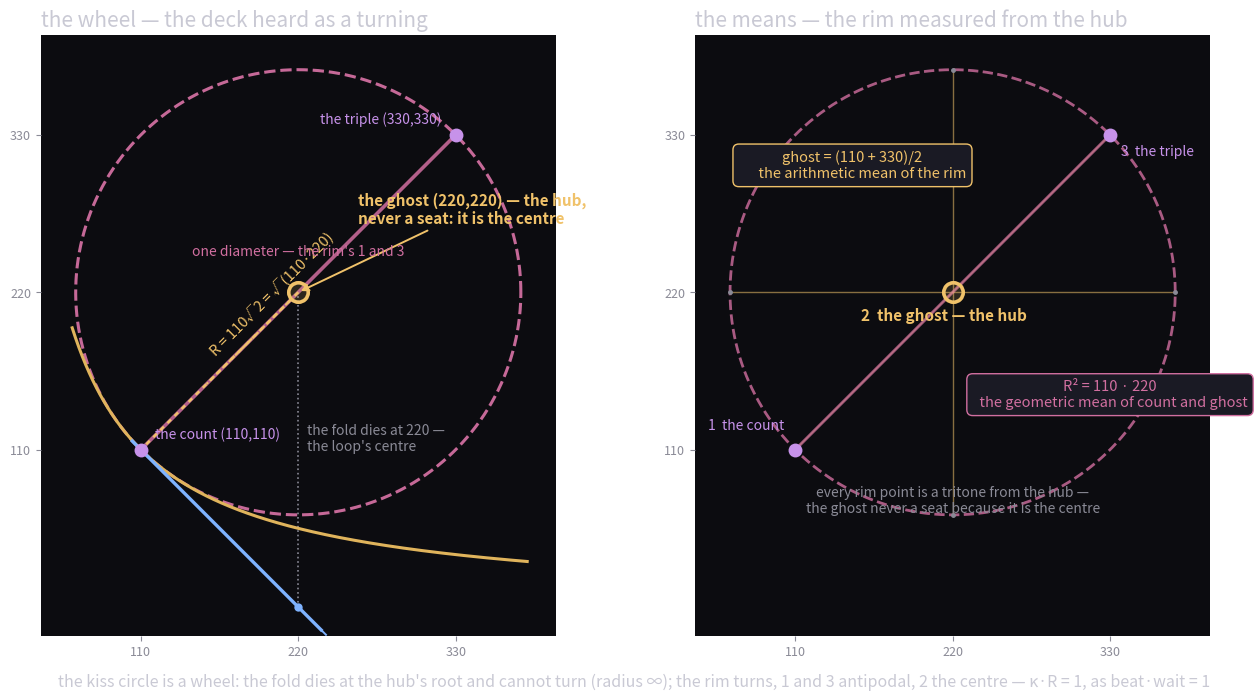

The matplotlib source for this figure: (Note: this script raises an exception after producing the figure.)
#!/usr/bin/env python3
"""the wheel — the kiss circle as a turning about the mean.

At the kiss the mirror N(x)=12100/x has osculating circle centred on the ghost
(220,220) with radius R = 110√2 ≈ 155.56. The count (110,110) and its triple
(330,330) sit on the rim — opposite ends of a diameter through the ghost, which
is their midpoint: the ghost is the arithmetic mean of the deck's 1 and 3.
The radius is the geometric mean of the count and the ghost — R² = 110·220, one
rung up from the count itself (110 = √(55·220)). The fold 220−x dies at 220 —
the root directly below the hub — and its own radius of curvature is ∞: a line
cannot turn, so the fold walks; the circle turns, and the deck rides the rim.
The ghost never a seat because it is the centre: the one point a tritone from
every rim point.

Left panel: the wheel in the plane — the circle, the count and triple
antipodal, the hub, the diameter, the radius spoke, the fold dying at the
hub's root.

Right panel: the means — the rim as the set of points a tritone from the hub,
with the ghost the arithmetic mean of its antipodes and the radius the
geometric mean of count and ghost.
"""
import matplotlib
matplotlib.use("Agg")
import matplotlib.pyplot as plt
import numpy as np

fig, (axL, axR) = plt.subplots(1, 2, figsize=(13.2, 7.0), dpi=100)
BG = "#0c0c10"
GRID = "#3a3a44"
TXT = "#c9c9d4"
DIM = "#8a8a96"
DRONE = "#e05252"
FOLD = "#7fb3ff"     # the fold — on the grid
MIRR = "#e0b45c"     # the mirror — smooth
TANG = "#c792ea"     # the kiss / the sign
ROSE = "#d16fa0"     # the osculating circle / the wheel
GOLD = "#f0c26a"     # the ghost / the hub

for ax in (axL, axR):
    ax.set_facecolor(BG)
    for s in ("top", "right", "left", "bottom"):
        ax.spines[s].set_visible(False)
    ax.tick_params(colors=DIM, labelsize=9)
    ax.set_aspect("equal")

# shared constants
C = 110.0            # the count
G = 220.0            # the ghost (2·C)
T = 330.0            # the triple (3·C)
R = 110.0 * np.sqrt(2.0)   # radius of the osculating circle = the tritone

th = np.linspace(0, 2 * np.pi, 400)
cx = G + R * np.cos(th)
cy = G + R * np.sin(th)

# ---------------- left: the wheel in the plane ----------------
axL.set_title("the wheel — the deck heard as a turning", color=TXT,
              fontsize=15, loc="left")

# the osculating circle
axL.plot(cx, cy, color=ROSE, lw=2.2, ls="--", zorder=2, alpha=0.95)

# the mirror curve (amber), through the count
xx = np.linspace(62, 380, 2000)
axL.plot(xx, 12100.0 / xx, color=MIRR, lw=2.2, zorder=3)

# the fold line 220−x (the shared tangent), dying at 220
xf = np.linspace(104, 236, 2)
axL.plot(xf, 220 - xf, color=FOLD, lw=2.4, zorder=4)
axL.plot([236, 380], [220 - 236, 220 - 380], color=FOLD, lw=1.4,
         ls=(0, (4, 3)), zorder=4)
# the fold's root: (220, 0), directly below the hub
axL.plot(G, 0, "o", color=FOLD, ms=6, mec="none", zorder=5)
axL.plot([G, G], [0, G], color=DIM, lw=1.2, ls=":", zorder=1)
axL.text(G + 6, 118, "the fold dies at 220 —\nthe loop's centre", color=DIM,
         fontsize=10, va="center", style="italic")

# the diameter through the ghost: count <-> triple
axL.plot([C, T], [C, T], color=ROSE, lw=2.6, zorder=2, alpha=0.85)

# the radius spoke: hub -> count
axL.plot([G, C], [G, C], color=GOLD, lw=1.8, ls=(0, (2, 2)), zorder=4)

# the rim's two seats
for f, lab in ((C, "the count (110,110)"), (T, "the triple (330,330)")):
    axL.plot(f, f, "o", color=TANG, ms=10, mec="none", zorder=6)
    dx = 10 if f == C else -10
    axL.text(f + dx, f + 8, lab, color=TANG, fontsize=10,
             ha="right" if f == T else "left")

# the ghost — the hub, ringed, never a seat
axL.plot(G, G, "o", color=GOLD, ms=16, mec="none", alpha=0.15, zorder=5)
axL.plot(G, G, "o", color="none", mec=GOLD, mew=2.6, ms=14, zorder=6)
axL.annotate("the ghost (220,220) — the hub,\nnever a seat: it is the centre",
             xy=(G, G), xytext=(262, 268), color=GOLD, fontsize=11,
             fontweight="bold",
             arrowprops=dict(arrowstyle="->", color=GOLD, lw=1.4))

# the radius label
axL.annotate("", xy=(155, 155), xytext=(215, 215),
             arrowprops=dict(arrowstyle="-", color=GOLD, lw=1.6, ls=(0, (2, 2))))
axL.text(156, 176, "R = 110√2 = √(110·220)", color=GOLD, fontsize=10.5,
         rotation=45)

# "one diameter" bracket along the chord
axL.text(220, 220 + 26, "one diameter — the rim's 1 and 3",
         color=ROSE, fontsize=10, ha="center", style="italic")

axL.set_xlim(40, 400)
axL.set_ylim(-20, 400)
axL.set_xticks([110, 220, 330])
axL.set_xticklabels(["110", "220", "330"])
axL.set_yticks([110, 220, 330])
axL.set_yticklabels(["110", "220", "330"])

# ---------------- right: the means — the rim measured from the hub ----------------
axR.set_title("the means — the rim measured from the hub", color=TXT,
              fontsize=15, loc="left")

# the same wheel, slightly smaller presence
axR.plot(cx, cy, color=ROSE, lw=2.0, ls="--", zorder=2, alpha=0.8)
axR.plot([C, T], [C, T], color=ROSE, lw=2.2, zorder=2, alpha=0.7)

# spokes from the hub to several rim points — all one tritone
for ang, f in zip((np.pi, np.pi / 2, -np.pi / 4, 3 * np.pi / 4),
                  ((C, C), (G, G + R), (G + R, G), (G - R * np.cos(np.pi / 4),
                                                    G - R * np.sin(np.pi / 4)))):
    pass

rim_pts = [
    (C, C),                      # the count
    (T, T),                      # the triple
    (G, G + R),                  # top
    (G + R, G),                  # right
    (G, G - R),                  # bottom
    (G - R, G),                  # left
]
for (px, py) in rim_pts:
    axR.plot([G, px], [G, py], color=GOLD, lw=1.0, alpha=0.55, zorder=1)
    axR.plot(px, py, ".", color=DIM, ms=5, zorder=2)

# the two seats stand out
axR.plot(C, C, "o", color=TANG, ms=10, mec="none", zorder=5)
axR.plot(T, T, "o", color=TANG, ms=10, mec="none", zorder=5)
axR.text(C - 8, C + 14, "1  the count", color=TANG, fontsize=10, ha="right")
axR.text(T + 8, T - 14, "3  the triple", color=TANG, fontsize=10)

# the hub
axR.plot(G, G, "o", color=GOLD, ms=16, mec="none", alpha=0.15, zorder=5)
axR.plot(G, G, "o", color="none", mec=GOLD, mew=2.6, ms=14, zorder=6)
axR.text(G - 6, G - 20, "2  the ghost — the hub", color=GOLD, fontsize=11,
         ha="center", fontweight="bold")

# the one-tritone caption
axR.text(G, 66, "every rim point is a tritone from the hub —\n"
                "the ghost never a seat because it is the centre",
         color=DIM, fontsize=10, ha="center", style="italic")

# the two means as equations
axR.text(150, 300, "ghost = (110 + 330)/2\n      the arithmetic mean of the rim",
         color=GOLD, fontsize=10.5, ha="center",
         bbox=dict(boxstyle="round,pad=0.4", fc="#1a1a24", ec=GOLD, lw=1.0))
axR.text(330, 140, "R² = 110 · 220\n  the geometric mean of count and ghost",
         color=ROSE, fontsize=10.5, ha="center",
         bbox=dict(boxstyle="round,pad=0.4", fc="#1a1a24", ec=ROSE, lw=1.0))

axR.set_xlim(40, 400)
axR.set_ylim(-20, 400)
axR.set_xticks([110, 220, 330])
axR.set_xticklabels(["110", "220", "330"])
axR.set_yticks([110, 220, 330])
axR.set_yticklabels(["110", "220", "330"])

fig.text(0.5, 0.012,
         "the kiss circle is a wheel: the fold dies at the hub's root and cannot turn (radius ∞); "
         "the rim turns, 1 and 3 antipodal, 2 the centre — κ·R = 1, as beat·wait = 1",
         color=TXT, fontsize=11.5, ha="center")

plt.tight_layout(rect=(0, 0.03, 1, 1))
plt.savefig("assets/wheel.png", dpi=100, facecolor=BG)
print("wrote assets/wheel.png")
